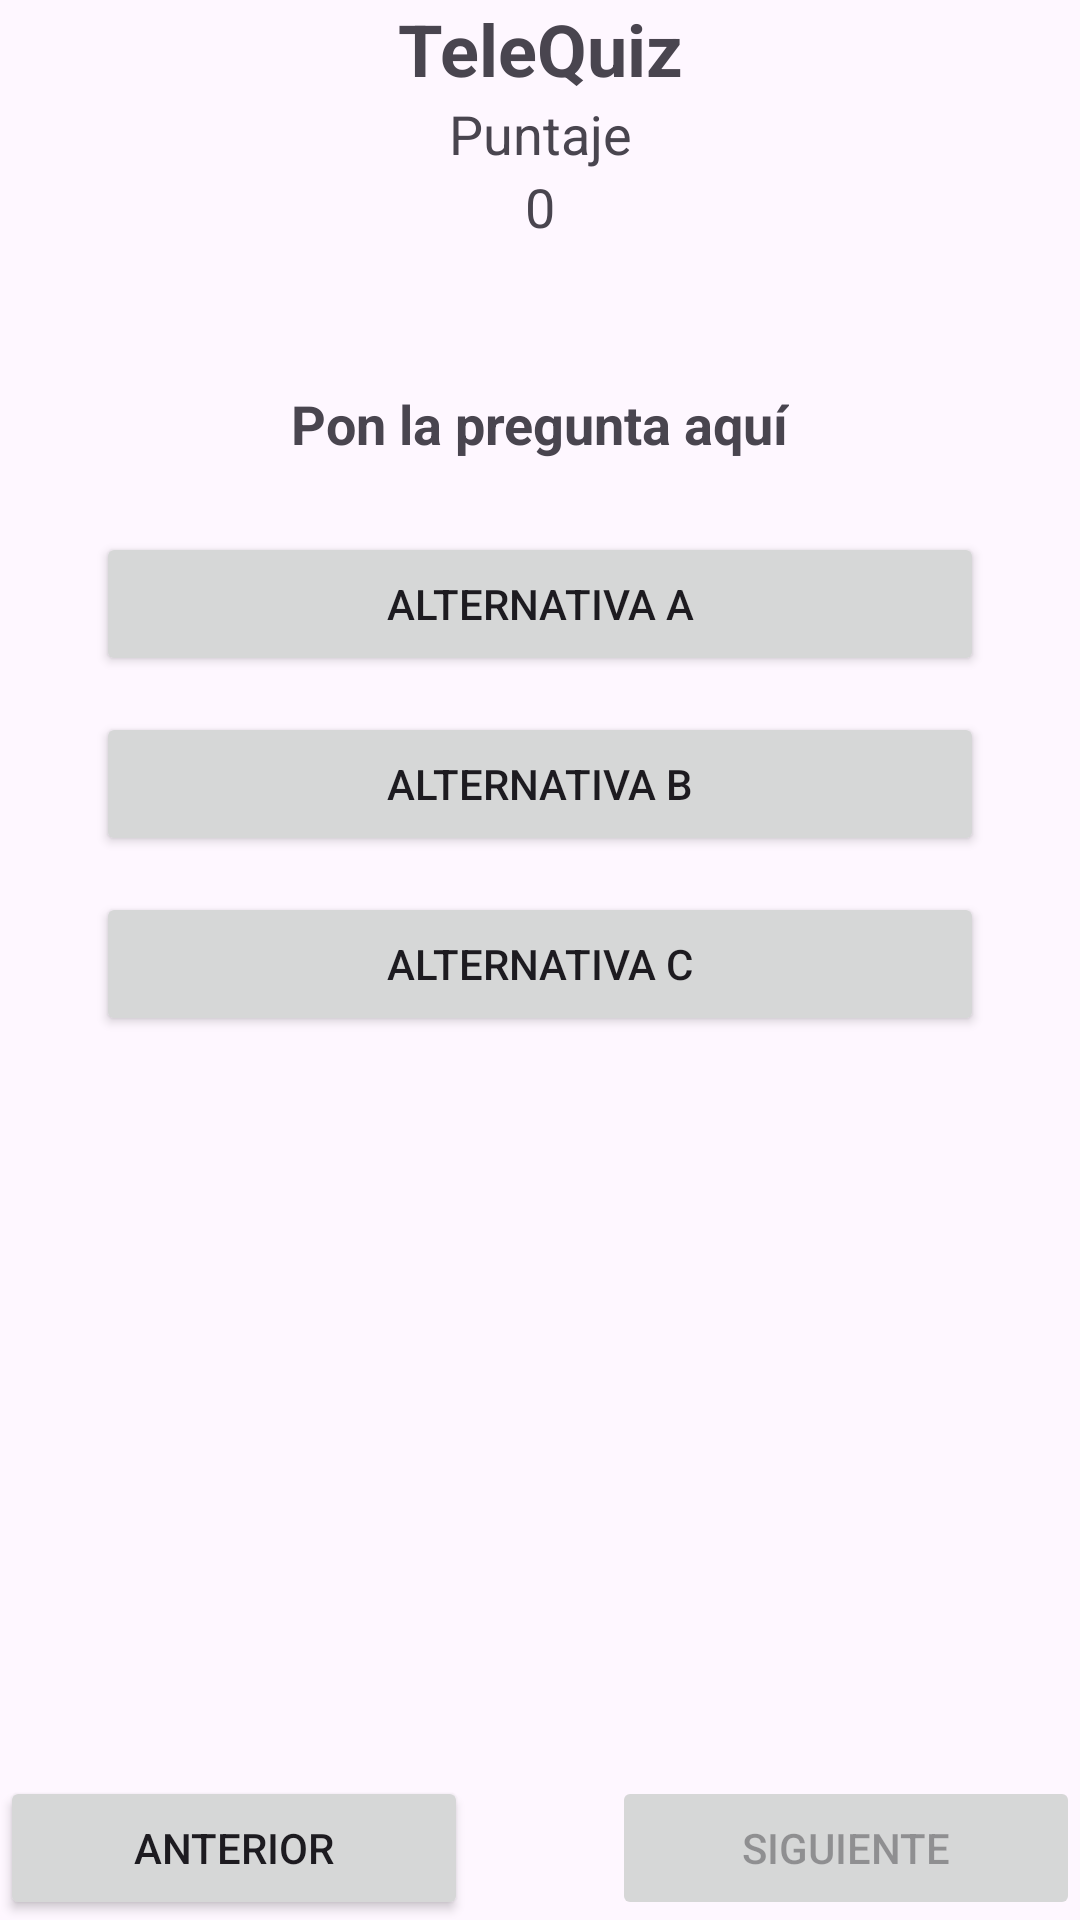

Layout XML and referenced resources for this Android screen:
<!-- AndroidManifest.xml: application theme Theme.Lab2_20206466 -->
<!-- res/layout/activity_quiz.xml -->
<?xml version="1.0" encoding="utf-8"?>
<androidx.constraintlayout.widget.ConstraintLayout xmlns:android="http://schemas.android.com/apk/res/android"
    xmlns:app="http://schemas.android.com/apk/res-auto"
    xmlns:tools="http://schemas.android.com/tools"
    android:id="@+id/main"
    android:layout_width="match_parent"
    android:layout_height="match_parent"
    tools:context=".QuizActivity">

    <TextView
        android:id="@+id/textViewTeleQuiz"
        android:layout_width="wrap_content"
        android:layout_height="wrap_content"
        android:text="TeleQuiz"
        android:textStyle="bold"
        android:textSize="24dp"
        app:layout_constraintEnd_toEndOf="parent"
        app:layout_constraintTop_toTopOf="parent"
        app:layout_constraintStart_toStartOf="parent" />

    <TextView
        android:id="@+id/textView2"
        android:layout_width="wrap_content"
        android:layout_height="wrap_content"
        android:text="Puntaje"
        android:textSize="18dp"
        app:layout_constraintTop_toBottomOf="@id/textViewTeleQuiz"
        app:layout_constraintStart_toStartOf="parent"
        app:layout_constraintEnd_toEndOf="parent" />

    <TextView
        android:id="@+id/textViewPuntaje"
        android:layout_width="wrap_content"
        android:layout_height="wrap_content"
        android:text="0"
        android:textSize="18dp"
        app:layout_constraintTop_toBottomOf="@id/textView2"
        app:layout_constraintStart_toStartOf="parent"
        app:layout_constraintEnd_toEndOf="parent" />

    
    <TextView
        android:id="@+id/textViewPregunta"
        android:layout_width="wrap_content"
        android:layout_height="wrap_content"
        android:text="Pon la pregunta aquí"
        android:textSize="18sp"
        android:textStyle="bold"
        android:layout_marginTop="48dp"
        app:layout_constraintTop_toBottomOf="@id/textViewPuntaje"
        app:layout_constraintStart_toStartOf="parent"
        app:layout_constraintEnd_toEndOf="parent" />

    
    <Button
        android:id="@+id/buttonA"
        android:layout_width="0dp"
        android:layout_height="wrap_content"
        android:text="Alternativa A"
        app:layout_constraintTop_toBottomOf="@id/textViewPregunta"
        android:layout_marginTop="24dp"
        android:layout_marginHorizontal="32dp"
        app:layout_constraintStart_toStartOf="parent"
        app:layout_constraintEnd_toEndOf="parent" />

    <Button
        android:id="@+id/buttonB"
        android:layout_width="0dp"
        android:layout_height="wrap_content"
        android:text="Alternativa B"
        app:layout_constraintTop_toBottomOf="@id/buttonA"
        android:layout_marginTop="12dp"
        android:layout_marginHorizontal="32dp"
        app:layout_constraintStart_toStartOf="parent"
        app:layout_constraintEnd_toEndOf="parent" />

    <Button
        android:id="@+id/buttonC"
        android:layout_width="0dp"
        android:layout_height="wrap_content"
        android:text="Alternativa C"
        app:layout_constraintTop_toBottomOf="@id/buttonB"
        app:layout_constraintStart_toStartOf="parent"
        app:layout_constraintEnd_toEndOf="parent"
        android:layout_marginTop="12dp"
        android:layout_marginHorizontal="32dp"/>

    
    <Button
        android:id="@+id/buttonAnterior"
        android:layout_width="0dp"
        android:layout_height="wrap_content"
        android:text="anterior"
        android:layout_marginEnd="24dp"

        app:layout_constraintEnd_toStartOf="@id/buttonSiguiente"
        app:layout_constraintStart_toStartOf="parent"
        app:layout_constraintBottom_toBottomOf="parent"
         />

    
    <Button
        android:id="@+id/buttonSiguiente"
        android:layout_width="0dp"
        android:layout_height="wrap_content"
        android:text="siguiente"
        android:layout_marginStart="24dp"

        app:layout_constraintStart_toEndOf="@id/buttonAnterior"
        app:layout_constraintEnd_toEndOf="parent"
        app:layout_constraintBottom_toBottomOf="parent"
        android:enabled="false"/>

</androidx.constraintlayout.widget.ConstraintLayout>
<!-- resources referenced by this layout -->
<resources>
  <style name="Theme.Lab2_20206466" parent="Base.Theme.Lab2_20206466" />
  <style name="Base.Theme.Lab2_20206466" parent="Theme.Material3.DayNight.NoActionBar">
          
          
      </style>
</resources>
